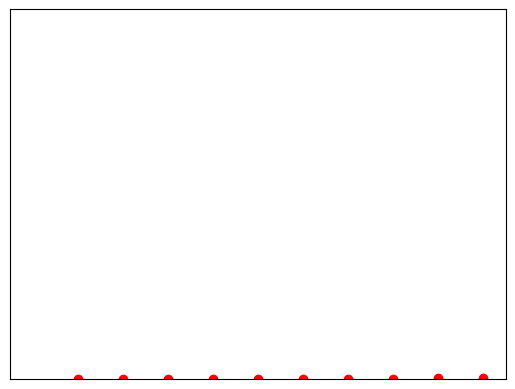

Python code for this plot:
# Necessário descomentar quando estiver no Binder.
# Quando estiver no Colab não é necessário descomentar.

#!python -m pip install -U matplotlib 

# Function to do merge sort 
# Baseado no código original de https://www.geeksforgeeks.org/merge-sort/
def mergeSort(arr): 
    if len(arr) >1: 
        mid = len(arr)//2 # Finding the mid of the array 
        L = arr[:mid] # Dividing the array elements  
        R = arr[mid:] # into 2 halves 
  
        mergeSort(L) # Sorting the first half 
        mergeSort(R) # Sorting the second half 
  
        i = j = k = 0
          
        # Copy data to temp arrays L[] and R[] 
        while i < len(L) and j < len(R): 
            if L[i] < R[j]: 
                arr[k] = L[i] 
                i+= 1
            else: 
                arr[k] = R[j] 
                j+= 1
            k+= 1
          
        # Checking if any element was left 
        while i < len(L): 
            arr[k] = L[i] 
            i+= 1
            k+= 1
          
        while j < len(R): 
            arr[k] = R[j] 
            j+= 1
            k+= 1

import random
#Generate n random numbers between 1 and p
p=100
n=20
randomlist = random.sample(range(1, p), n)
print(randomlist) 

import matplotlib.pyplot as plt
randomliststr = []
for j in range(0,n):
   value_str = str(randomlist[j])
   randomliststr.append(value_str)

plt.bar(randomliststr,randomlist)
plt.xticks([])
plt.yticks([])
plt.show()

# Driver code to test above  
mergeSort(randomlist)
print(randomlist)

import matplotlib.pyplot as plt
randomliststr = []
for j in range(0,n):
   value_str = str(randomlist[j])
   randomliststr.append(value_str)

plt.bar(randomliststr,randomlist)
plt.xticks([])
plt.yticks([])
plt.show()

import random
#Generate random numbers between 1 and p
p=10
randomlist = random.sample(range(1, p),p-1)

# Driver code to test above  
import time
start_time = time.time()

mergeSort(randomlist)

print("--- %s seconds ---" % (time.time() - start_time))

import matplotlib.pyplot as plt
import random
import time
p = [10000, 20000, 30000, 40000, 50000, 60000, 70000, 80000, 90000, 100000]
t = []
for i in p:
    randomlist = random.sample(range(1, i),i-1)
    start_time = time.time()
    mergeSort(randomlist)
    end_time = time.time() - start_time
    t.append(end_time)
plt.plot(p,t,'ro')
plt.show()

import numpy as np 
matrix = np.array(t) 
t_tr=matrix.reshape(matrix.size,1)
print(t_tr) 